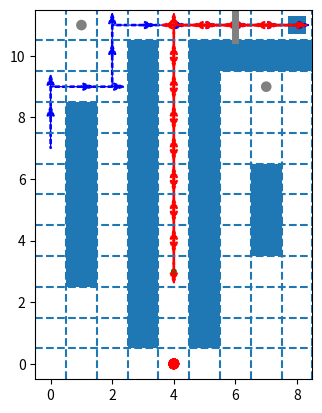

Source code (Python):
# -*- coding: utf-8 -*-
"""

"""

#!/usr/bin/env python3
# -*- coding: utf-8 -*-
"""
Created on Wed Oct 10 21:22:43 2018

[redacted]
"""

#at first: change previous code, add the request attribute to the plan result

import numpy as np
import matplotlib.pyplot as plt
import matplotlib.patches as patches
from matplotlib.pyplot import savefig
from matplotlib.lines import Line2D
from matplotlib.animation import FuncAnimation 

#仿真参数为间隔20ms
interval = 20
#机器人视野
agent_horizon = [3 for i in range(0,12)]
#机器人速度
agent_velocity = [0.02 for i in range(0,12)]+[0.02,0.02,0.02,0.02,0.02,0.02]+[0.02,0.02,0.02,0.02,0.02,0.02]
#机器人颜色
agent_color = ['red' for i in range(0,12)]+['silver','silver','silver','silver','silver','silver']+['silver','silver','silver','silver','silver','silver']
#机器人分组
agents_split = [0,0,0]
#构建机器人运动序列
agents_path = [[ 5,(4,0),(4,1),(4,2),(4,3),(4,4),(4,5),(4,6),(4,7),(4,8),(4,9),(4,10),(4,11),(5,11,'req_1',[(1,11),(7,9)]),(6,11),(7,11,'con_1'),(8,11),(7,11,'req_2',[(1,11),(7,9)]),(6,11),(5,11,'con_2'),(4,11),(4,10),(4,9),(4,8),(4,7),(4,6),(4,5),(4,4),(4,3) ], #agent1-2 goods depot
               [ 2,(8,11),(7,11,'req_2',[(1,11),(7,9)]),(6,11),(5,11,'con_2'),(4,11),(4,10),(4,9),(4,8),(4,7),(4,6),(4,5),(4,4),(4,3),(4,4),(4,5),(4,6),(4,7),(4,8),(4,9),(4,10),(4,11),(5,11,'req_1',[(1,11),(7,9)]),(6,11),(7,11,'con_1'),(8,11) ],
               
               [ 2,(4,2),(4,3),(4,4),(4,5),(4,6),(4,7),(4,8),(4,9),(4,10),(4,11),(5,11,'req_1',[(1,11),(7,9)]),(6,11),(7,11,'con_1'),(8,11),(7,11,'req_2',[(1,11),(7,9)]),(6,11),(5,11,'con_2'),(4,11),(4,10),(4,9),(4,8),(4,7),(4,6),(4,5),(4,4),(4,3)],
               
               [ 3,(4,4),(4,3),(4,4),(4,5),(4,6),(4,7),(4,8),(4,9),(4,10),(4,11),(5,11,'req_1',[(1,11),(7,9)]),(6,11),(7,11,'con_1'),(8,11),(7,11,'req_2',[(1,11),(7,9)]),(6,11),(5,11,'con_2'),(4,11),(4,10),(4,9),(4,8),(4,7),(4,6),(4,5),(4,4),(4,3)],
               
               [ 5,(4,6),(4,5),(4,4),(4,3),(4,4),(4,5),(4,6),(4,7),(4,8),(4,9),(4,10),(4,11),(5,11,'req_1',[(1,11),(7,9)]),(6,11),(7,11,'con_1'),(8,11),(7,11,'req_2',[(1,11),(7,9)]),(6,11),(5,11,'con_2'),(4,11),(4,10),(4,9),(4,8),(4,7),(4,6),(4,5),(4,4),(4,3)],
               
               [ 7,(4,8),(4,7),(4,6),(4,5),(4,4),(4,3),(4,4),(4,5),(4,6),(4,7),(4,8),(4,9),(4,10),(4,11),(5,11,'req_1',[(1,11),(7,9)]),(6,11),(7,11,'con_1'),(8,11),(7,11,'req_2',[(1,11),(7,9)]),(6,11),(5,11,'con_2'),(4,11),(4,10),(4,9),(4,8),(4,7),(4,6),(4,5),(4,4),(4,3)],
               
               [ 9,(4,10),(4,9),(4,8),(4,7),(4,6),(4,5),(4,4),(4,3),(4,4),(4,5),(4,6),(4,7),(4,8),(4,9),(4,10),(4,11),(5,11,'req_1',[(1,11),(7,9)]),(6,11),(7,11,'con_1'),(8,11),(7,11,'req_2',[(1,11),(7,9)]),(6,11),(5,11,'con_2'),(4,11),(4,10),(4,9),(4,8),(4,7),(4,6),(4,5),(4,4),(4,3)],
               
               [ 4,(4,5),(4,4),(4,3),(4,4),(4,5),(4,6),(4,7),(4,8),(4,9),(4,10),(4,11),(5,11,'req_1',[(1,11),(7,9)]),(6,11),(7,11,'con_1'),(8,11),(7,11,'req_2',[(1,11),(7,9)]),(6,11),(5,11,'con_2'),(4,11),(4,10),(4,9),(4,8),(4,7),(4,6),(4,5),(4,4),(4,3)],
               
               [ 6,(4,7),(4,6),(4,5),(4,4),(4,3),(4,4),(4,5),(4,6),(4,7),(4,8),(4,9),(4,10),(4,11),(5,11,'req_1',[(1,11),(7,9)]),(6,11),(7,11,'con_1'),(8,11),(7,11,'req_2',[(1,11),(7,9)]),(6,11),(5,11,'con_2'),(4,11),(4,10),(4,9),(4,8),(4,7),(4,6),(4,5),(4,4),(4,3)],
               
               [ 8,(4,9),(4,8),(4,7),(4,6),(4,5),(4,4),(4,3),(4,4),(4,5),(4,6),(4,7),(4,8),(4,9),(4,10),(4,11),(5,11,'req_1',[(1,11),(7,9)]),(6,11),(7,11,'con_1'),(8,11),(7,11,'req_2',[(1,11),(7,9)]),(6,11),(5,11,'con_2'),(4,11),(4,10),(4,9),(4,8),(4,7),(4,6),(4,5),(4,4),(4,3)],
               
               [ 10,(4,11),(4,10),(4,9),(4,8),(4,7),(4,6),(4,5),(4,4),(4,3),(4,4),(4,5),(4,6),(4,7),(4,8),(4,9),(4,10),(4,11),(5,11,'req_1',[(1,11),(7,9)]),(6,11),(7,11,'con_1'),(8,11),(7,11,'req_2',[(1,11),(7,9)]),(6,11),(5,11,'con_2'),(4,11),(4,10),(4,9),(4,8),(4,7),(4,6),(4,5),(4,4),(4,3)],
               
               [ 4,(4,1),(4,2),(4,3),(4,4),(4,5),(4,6),(4,7),(4,8),(4,9),(4,10),(4,11),(5,11,'req_1',[(1,11),(7,9)]),(6,11),(7,11,'con_1'),(8,11),(7,11,'req_2',[(1,11),(7,9)]),(6,11),(5,11,'con_2'),(4,11),(4,10),(4,9),(4,8),(4,7),(4,6),(4,5),(4,4),(4,3)],
               
               [ 2,(1,9),(0,9),(0,8),(0,7),(0,6),(0,5),(0,4),(0,3),(0,2),(1,2),(2,2),(2,3),(2,4),(2,5),(2,6),(2,7),(2,8),(2,9),(1,9) ], #agent2-7 open1
               [ 2,(0,7),(0,6),(0,5),(0,4),(0,3),(0,2),(1,2),(2,2),(2,3),(2,4),(2,5),(2,6),(2,7),(2,8),(2,9),(1,9),(0,9),(0,8),(0,7) ],
               [ 2,(0,4),(0,3),(0,2),(1,2),(2,2),(2,3),(2,4),(2,5),(2,6),(2,7),(2,8),(2,9),(1,9),(0,9),(0,8),(0,7),(0,6),(0,5),(0,4) ],
               [ 2,(1,2),(2,2),(2,3),(2,4),(2,5),(2,6),(2,7),(2,8),(2,9),(1,9),(0,9),(0,8),(0,7),(0,6),(0,5),(0,4),(0,3),(0,2),(1,2) ],
               [ 2,(2,4),(2,5),(2,6),(2,7),(2,8),(2,9),(1,9),(0,9),(0,8),(0,7),(0,6),(0,5),(0,4),(0,3),(0,2),(1,2),(2,2),(2,3),(2,4) ],
               [ 2,(2,7),(2,8),(2,9),(1,9),(0,9),(0,8),(0,7),(0,6),(0,5),(0,4),(0,3),(0,2),(1,2),(2,2),(2,3),(2,4),(2,5),(2,6),(2,7) ],
               [ 2,(7,7),(6,7),(6,6),(6,5),(6,4),(6,3),(7,3),(8,3),(8,4),(8,5),(8,6),(8,7),(7,7) ], #agent8-13 open2
               [ 2,(6,6),(6,5),(6,4),(6,3),(7,3),(8,3),(8,4),(8,5),(8,6),(8,7),(7,7),(6,7),(6,6) ],
               [ 2,(6,4),(6,3),(7,3),(8,3),(8,4),(8,5),(8,6),(8,7),(7,7),(6,7),(6,6),(6,5),(6,4) ],
               [ 2,(7,3),(8,3),(8,4),(8,5),(8,6),(8,7),(7,7),(6,7),(6,6),(6,5),(6,4),(6,3),(7,3) ],
               [ 2,(8,4),(8,5),(8,6),(8,7),(7,7),(6,7),(6,6),(6,5),(6,4),(6,3),(7,3),(8,3),(8,4) ],
               [ 2,(8,6),(8,7),(7,7),(6,7),(6,6),(6,5),(6,4),(6,3),(7,3),(8,3),(8,4),(8,5),(8,6) ]]
goal_point_index = [2 for i in range(0,len(agents_path))]
current_point_index = [1 for i in range(0,len(agents_path))]
agents_incre = [[0,0] for i in range(0,len(agents_path))]
#创建画布
fig1 = plt.figure()
ax1 = fig1.add_subplot(111, aspect='equal')
ax1.set_xlim(left = -0.5,right = 8.5)
ax1.set_ylim(bottom = -0.5,top = 11.5)
# 画出维持不变的实验环境以及要变的那些对象的初始位置
#矩形构成的试验环境，蓝色为障碍物，白色为正常区域
ax1.add_patch(patches.Rectangle((0.5,2.5),1,6))
ax1.add_patch(patches.Rectangle((2.5,0.5),1,10))
ax1.add_patch(patches.Rectangle((4.5,0.5),1,10))
ax1.add_patch(patches.Rectangle((5.5,9.5),3,1))
ax1.add_patch(patches.Rectangle((6.5,3.5),1,3))
ax1.add_patch(patches.Rectangle((7.7,10.7),0.6,0.6))
xyrange = np.arange(11)+0.5
for i in xyrange:
    ax1.axhline(y = i,linestyle = '--')
    ax1.axvline(x = i,linestyle = '--')
##圆构成的机器人
agents_list = []
for i in range(0,len(agents_path)):
    if i in range(0,agents_split[0]+1):
        agent = patches.Ellipse(xy=(agents_path[i][1][0],agents_path[i][1][1]),width=0.3,height=0.3,color='r',fill='True')
    if i in range(agents_split[0]+1,agents_split[1]+1):
        agent = patches.Ellipse(xy=(agents_path[i][1][0],agents_path[i][1][1]),width=0.3,height=0.3,color='silver',fill='True')
    if i in range(agents_split[1]+1,agents_split[2]+1):
        agent = patches.Ellipse(xy=(agents_path[i][1][0],agents_path[i][1][1]),width=0.3,height=0.3,color='silver',fill='True')
    ax1.add_artist(agent)
    agents_list.append(agent)
#文字，在之后的动画中的那一帧加
#门
door = Line2D((6,6),(10.53,11.5),linewidth='5',color='gray')
ax1.add_line(door)
#通信线
line1 = Line2D((6,6),(10.53,11.5),linewidth='0',color='red')
line2 = Line2D((6,6),(10.53,11.5),linewidth='0',color='red')
line3 = Line2D((6,6),(10.53,11.5),linewidth='0',color='red')
line4 = Line2D((6,6),(10.53,11.5),linewidth='0',color='red')
ax1.add_line(line1)
ax1.add_line(line2)
ax1.add_line(line3)
ax1.add_line(line4)
##货物
good = patches.Ellipse(xy=(4,3),width=0.15,height=0.15,color='green',fill='True')
ax1.add_artist(good)
##开关
open1 = patches.Ellipse(xy=(1,11),width=0.3,height=0.3,color='gray',fill='True')
open2 = patches.Ellipse(xy=(7,9),width=0.3,height=0.3,color='gray',fill='True')
ax1.add_artist(open1)
ax1.add_artist(open2)

#pre = [(0, 7, 1), (0, 8, 1), (0, 9, 1), (1, 9, 1), (2, 9, 1), (2, 10, 1), (2, 11, 1), (3, 11, 1), (4, 11, 1), (5, 11, 1), (6, 11, 1), (7, 11, 1), (8, 11, 1)]
#suf = [(8, 11, 1), (7, 11, 1), (6, 11, 1), (5, 11, 1), (4, 11, 1), (4, 10, 1), (4, 9, 1), (4, 8, 1), (4, 7, 1), (4, 6, 1), (4, 5, 1), (4, 4, 1), (4, 3, 1), (4, 4, 1), (4, 5, 1), (4, 6, 1), (4, 7, 1), (4, 8, 1), (4, 9, 1), (4, 10, 1), (4, 11, 1), (5, 11, 1), (6, 11, 1), (7, 11, 1)]

pre = [(0, 7, 1), (0, 8, 1), (0, 9, 1), (1, 9, 1), (2, 9, 1), (2, 10, 1), (2, 11, 1), (3, 11, 1), (4, 11, 1), (5, 11, 1), (6, 11, 1), (7, 11, 1), (8, 11, 1)]
suf = [(8, 11, 1), (7, 11, 1), (6, 11, 1), (5, 11, 1), (4, 11, 1), (4, 10, 1), (4, 9, 1), (4, 8, 1), (4, 7, 1), (4, 6, 1), (4, 5, 1), (4, 4, 1), (4, 3, 1), (4, 4, 1), (4, 5, 1), (4, 6, 1), (4, 7, 1), (4, 8, 1), (4, 9, 1), (4, 10, 1), (4, 11, 1), (5, 11, 1), (6, 11, 1), (7, 11, 1)]

count = 2

#qianzhui
for pp in range(0,len(pre)-1):
    ax1.arrow(pre[pp][0],pre[pp][1],(pre[pp+1][0]-pre[pp][0])*1.05,(pre[pp+1][1]-pre[pp][1])*1.05,width=0.04,head_length=0.33,head_width=0.23,linestyle ='--',color='blue')
#ax1.annotate("", xy=(0.5, 0.5), xytext=(0, 0),
#            arrowprops=dict(arrowstyle="-|>"))
#houzhui
for ss in range(0,len(suf)-1):
    ax1.arrow(suf[ss][0],suf[ss][1],(suf[ss+1][0]-suf[ss][0])*1.05,(suf[ss+1][1]-suf[ss][1])*1.05,width=0.04,head_length=0.33,head_width=0.23,linestyle ='--',color='red')

ax1.arrow(7,11,1,0,width=0.04,head_length=0.33,head_width=0.23,linestyle ='--',color='red')


comm_dict = [{'agent_state':'normal','raise_agent':[],'raise_event':[],'request_position':[],'estimate_time':[]} for n in range(0,len(agents_path))]

def dist(pose1,pose2):
    return ((pose1[0]-pose2[0])**2+(pose1[1]-pose2[1])**2)**0.5

def get_incre(pose1,pose2,index):
    agent_incre = [0,0]
    go_next = 0
    if pose1[1]-pose2[1]>0.001:
        agent_incre = [0,-(agent_velocity[index])]
        return agent_incre,go_next
    elif pose1[1]-pose2[1]<-0.001:
        agent_incre = [0,agent_velocity[index]]
        return agent_incre,go_next
    elif pose1[0]-pose2[0]>0.001:
        agent_incre = [-(agent_velocity[index]),0]
        return agent_incre,go_next
    elif pose1[0]-pose2[0]<-0.001:
        agent_incre = [agent_velocity[index],0]
        return agent_incre,go_next
    else:
        agent_incre = [0,0]
        go_next = 1
        return agent_incre,go_next
    
def movement(): #放到一个类里面去
    #确定每个机器人点的运动，并判断是否需要发出req，rep，con信号
    #最早的请求时间
    Tm = float('inf')
    event = ''
    raise_agent = -1

    for i in range(0,agents_split[0]+1):
        #限定机器人视野为3，找第一个request，加入到所有机器人的消息队列中
        current_goal = goal_point_index[i]
        horizen = agent_horizon[i]
        #如果已经有req了，直接continue
        if i in comm_dict[i]['raise_agent']:
            continue
        for j in range(0,horizen):
            current_goal = goal_point_index[i] + j
            #如果超过路径长度，重置为后缀第一个路径点
            if current_goal >= len(agents_path[i]):
                current_goal = agents_path[i][0]
            if len(agents_path[i][current_goal]) > 3: #有request event raise
                #若消息队列中已经存在相应的event代号，直接break，但是应该返回index并更新对应的估计时间，这里先不更新了
                if agents_path[i][current_goal][2] in comm_dict[i]['raise_event']:
                    break
                #否则加入此新的事件
                else:
                    if (j+1)/agent_velocity[i]*20<Tm:
                        Tm = (j+1)/agent_velocity[i]*20
                        event = agents_path[i][current_goal][2]
                        raise_agent = i
                    #加入到本机器人消息队列
                    comm_dict[i]['raise_agent'].append(i)
                    comm_dict[i]['raise_event'].append(agents_path[i][current_goal][2])
                    comm_dict[i]['request_position'].append(agents_path[i][current_goal][3])
                    comm_dict[i]['estimate_time'].append((j+1)/agent_velocity[i]*20) #单位为ms
                    #加入到协作机器人消息队列，如果已经有机器人lock则直接加入到该机器人中
                    lock_agent = []
                    for nn in range(2,len(comm_dict)):
                        if comm_dict[nn]['agent_state'] == 'lock':
                            lock_agent.append(nn)
                    #没有lock机器人，全部加入消息队列
                    if len(lock_agent) == 0:
                        for t in range(2,len(comm_dict)):
#                            if comm_dict[t]['agent_state'] == 'lock':
#                                continue
                            comm_dict[t]['raise_agent'].append(i)
                            comm_dict[t]['raise_event'].append(agents_path[i][current_goal][2])
                            comm_dict[t]['request_position'].append(agents_path[i][current_goal][3])
                            #estimate_time的计算可能有问题
                            comm_dict[t]['estimate_time'].append((j+1)/agent_velocity[i]*20) #单位为ms
                        break
                    else:
                        for item in lock_agent:
                            comm_dict[item]['raise_agent'].append(i)
                            comm_dict[item]['raise_event'].append(agents_path[i][current_goal][2])
                            comm_dict[item]['request_position'].append(agents_path[i][current_goal][3])
                            #estimate_time的计算可能有问题
                            comm_dict[item]['estimate_time'].append((j+1)/agent_velocity[i]*20) #单位为ms
                        break
#confirm事件之后再加
#            elif len(agents_path[i][current_goal]) == 3:#有confirm event raise
#                #若消息队列中已经存在相应的event代号，直接break，但是应该返回index并更新对应的估计时间，这里先不更新了
#                if agents_path[i][current_goal][2] in comm_dict[i]['raise_event']:
#                    break
#                #否则加入此新的事件
#                else:
#                    for item in comm_dict:
#                        item['raise_agent'].append(i)
#                        item['raise_event'].append(agents_path[i][current_goal][2])
#                        item['request_position'].append(agents_path[i][current_goal][3])
#                        item['estimate_time'].append(j+1)
#                    break
                    
                
    #若有多个request，Tm相隔很近，直接给lock的机器人，同时lock机器人变为normal的条件也要变，是所有对应的req都没有了才能变
    
    
    
    #确定谁去reply，机器人集群1
    min_rep_dis1 = float('inf')
    min_rep_ind1 = -1   
    for i in range(agents_split[0]+1,agents_split[1]+1):
        #检查是否有还未相应的request
        has_req = 0
        if comm_dict[i]['agent_state'] == 'lock':
            continue
        for item in comm_dict[i]['raise_event']:
            if item[0:3] == 'req':
                has_req = 1
                break
        if has_req == 1:
            break
        
    if has_req == 1:
        for i in range(agents_split[0]+1,agents_split[1]+1):
            #锁定状态的机器人不能reply
            if comm_dict[i]['agent_state'] == 'lock':
                continue
            #计算代价
            rep_dis = abs(abs(agents_list[i].center[0]-1)+abs(agents_list[i].center[1]-11)-Tm)+1000*(abs(agents_list[i].center[0]-1)+abs(agents_list[i].center[1]-11))
            if rep_dis < min_rep_dis1:
                min_rep_dis1 = rep_dis
                min_rep_ind1 = i
            #锁定该机器人，删除request，改变goal——position，寄存当前goalposition
        if min_rep_ind1 != -1:
            comm_dict[min_rep_ind1]['agent_state'] = 'lock'
            goal_point_index[min_rep_ind1] = (1,11)       

    for i in range(agents_split[0]+1,agents_split[1]+1): 
        #先在响应的机器人中保留req信息，方便rep时向指定机器人发送消息，在rep时再删掉对应的req
        if i==min_rep_ind1:
            continue
        if raise_agent == -1:
            break
        if comm_dict[i]['agent_state'] == 'lock':
            continue
        if raise_agent in comm_dict[i]['raise_agent']:
            _index = comm_dict[i]['raise_agent'].index(raise_agent)
            comm_dict[i]['raise_agent'].pop(_index)
            comm_dict[i]['raise_event'].pop(_index)
            comm_dict[i]['request_position'].pop(_index)
            comm_dict[i]['estimate_time'].pop(_index)
        
        
    #机器人集群2
    min_rep_dis2 = float('inf')
    min_rep_ind2 = -1 
    for i in range(agents_split[1]+1,agents_split[2]+1):
        #检查是否有还未相应的request
        has_req = 0
        if comm_dict[i]['agent_state'] == 'lock':
            continue
        for item in comm_dict[i]['raise_event']:
            if item[0:3] == 'req':
                has_req = 1
                break
        if has_req == 1:
            break
        
    if has_req == 1:
        for i in range(agents_split[1]+1,agents_split[2]+1):
            #锁定状态的机器人不能reply
            if comm_dict[i]['agent_state'] == 'lock':
                continue
            #计算代价
            rep_dis = abs(abs(agents_list[i].center[0]-1)+abs(agents_list[i].center[1]-11)-Tm)+1000*(abs(agents_list[i].center[0]-1)+abs(agents_list[i].center[1]-11))
            if rep_dis < min_rep_dis2:
                min_rep_dis2 = rep_dis
                min_rep_ind2 = i
        if min_rep_ind2 != -1:        
            #锁定该机器人，删除request，改变goal——position，寄存当前goalposition
            comm_dict[min_rep_ind2]['agent_state'] = 'lock'
            goal_point_index[min_rep_ind2] = (7,9)
    for i in range(agents_split[1]+1,agents_split[2]+1): 
        #先在响应的机器人中保留req信息，方便rep时向指定机器人发送消息，在rep时再删掉对应的req
        if event == '':
            break
        if i==min_rep_ind2:
            continue
        if comm_dict[i]['agent_state'] == 'lock':
            continue
        if raise_agent in comm_dict[i]['raise_agent']:
            _index = comm_dict[i]['raise_agent'].index(raise_agent)
            comm_dict[i]['raise_agent'].pop(_index)
            comm_dict[i]['raise_event'].pop(_index)
            comm_dict[i]['request_position'].pop(_index)
            comm_dict[i]['estimate_time'].pop(_index)
        
    #检测是否有机器人在开门处，并记录该机器人序号
    reply_1 = -1
    reply_2 = -1
    for tt in range(agents_split[0]+1,agents_split[1]+1):    
        if dist(agents_list[tt].center,open1.center)<0.001:
            reply_1 = tt
            break
    
    for tt in range(agents_split[1]+1,agents_split[2]+1):    
        if dist(agents_list[tt].center,open2.center)<0.001:
            reply_2 = tt
            break
        
    #检测是否有机器人在req处，记录req机器人标号
    requ = []
    requ_event = []
    for ll in range(0,agents_split[0]+1):
        if dist(agents_list[ll].center,(5,11))<0.001 and not (ll in requ and 'req_1' in requ_event):
            requ.append(ll)
            requ_event.append('req_1')
        elif dist(agents_list[ll].center,(7,11))<0.001 and not (ll in requ and 'req_2' in requ_event):
            requ.append(ll)
            requ_event.append('req_2')
    
    #如果到达open点，向指定的机器人发送rep，同时删除本身所存的req信息，有两个以上req同时时这里要重写
    #不要在这里删除req信息，在con之后再删
    if reply_1 != -1:
        for c in range(0,len(requ)):
            #判断是否已经在第一次到达时处理过消息
            if len(comm_dict[requ[c]]['raise_event'])!= 0 and not (reply_1 in comm_dict[requ[c]]['raise_agent'] and 'rep_1' in comm_dict[requ[c]]['raise_event'] and comm_dict[requ[c]]['raise_agent'].index(reply_1) == comm_dict[requ[c]]['raise_event'].index('rep_1')):
                comm_dict[requ[c]]['raise_event'].append('rep_1')
                comm_dict[requ[c]]['raise_agent'].append(reply_1)
                comm_dict[requ[c]]['request_position'].append((1,11))
                comm_dict[requ[c]]['estimate_time'].append(0)
                
#                _index = comm_dict[reply_1]['raise_agent'].index(requ[c])
#                comm_dict[reply_1]['raise_event'].pop(_index)
#                comm_dict[reply_1]['raise_agent'].pop(_index)
#                comm_dict[reply_1]['request_position'].pop(_index)
#                comm_dict[reply_1]['estimate_time'].pop(_index)

    if reply_2 != -1:      
        for c in range(0,len(requ)):
            #判断是否已经在第一次到达时处理过消息
            if len(comm_dict[requ[c]]['raise_event'])!= 0 and not (reply_2 in comm_dict[requ[c]]['raise_agent'] and 'rep_2' in comm_dict[requ[c]]['raise_event'] and comm_dict[requ[c]]['raise_agent'].index(reply_2) == comm_dict[requ[c]]['raise_event'].index('rep_2')):
                comm_dict[requ[c]]['raise_event'].append('rep_2')
                comm_dict[requ[c]]['raise_agent'].append(reply_2)
                comm_dict[requ[c]]['request_position'].append((7,9))
                comm_dict[requ[c]]['estimate_time'].append(0)
            
#                _index = comm_dict[reply_2]['raise_agent'].index(requ[c])
#                comm_dict[reply_2]['raise_event'].pop(_index)
#                comm_dict[reply_2]['raise_agent'].pop(_index)
#                comm_dict[reply_2]['request_position'].pop(_index)
#                comm_dict[reply_2]['estimate_time'].pop(_index)
        
    #如果机器人con，删掉自身所存的req和rep，恢复协作机器人目标点，解除lock，要匹配是哪个req
    #恢复协作机器人目标点要加一步检测，是否没有req了
    
    for p in range(0,agents_split[0]+1):
        cop_req = ''
        if dist(agents_list[p].center,(7,11))<0.001 and 'req_1' in comm_dict[p]['raise_event']:
            cop_req = 'req_1'
        elif dist(agents_list[p].center,(5,11))<0.001 and 'req_2' in comm_dict[p]['raise_event']:
            cop_req = 'req_2'
        if cop_req == '':
            continue
        _index = comm_dict[p]['raise_event'].index(cop_req)
        comm_dict[p]['raise_event'].pop(_index)
        comm_dict[p]['raise_agent'].pop(_index)
        comm_dict[p]['request_position'].pop(_index)
        comm_dict[p]['estimate_time'].pop(_index)
        
#        if p not in comm_dict[p]['raise_agent']:
#            #本机已无req，清空所有
#        comm_dict[p]['raise_event'].pop(_index)
#        comm_dict[p]['raise_agent'].pop(_index)
#        comm_dict[p]['request_position'].pop(_index)
#        comm_dict[p]['estimate_time'].pop(_index)
        
        if reply_2 != -1:
            cop_index = comm_dict[reply_1]['raise_event'].index(cop_req)
            comm_dict[reply_1]['raise_event'].pop(cop_index)
            comm_dict[reply_1]['raise_agent'].pop(cop_index)
            comm_dict[reply_1]['request_position'].pop(cop_index)
            comm_dict[reply_1]['estimate_time'].pop(cop_index)
            
        if reply_2 != -1:
            cop_index = comm_dict[reply_2]['raise_event'].index(cop_req)
            comm_dict[reply_2]['raise_event'].pop(cop_index)
            comm_dict[reply_2]['raise_agent'].pop(cop_index)
            comm_dict[reply_2]['request_position'].pop(cop_index)
            comm_dict[reply_2]['estimate_time'].pop(cop_index)
        
        _index = comm_dict[p]['raise_event'].index('rep_1')
#        if len(comm_dict[comm_dict[p]['raise_agent'][_index]]['raise_event']) == 0:
#            comm_dict[comm_dict[p]['raise_agent'][_index]]['agent_state'] = 'normal'
#            goal_point_index[comm_dict[p]['raise_agent'][_index]] = agents_path[comm_dict[p]['raise_agent'][_index]].index((1,9))
        if len(comm_dict[reply_1]['raise_event']) == 0:
            comm_dict[reply_1]['agent_state'] = 'normal'
            goal_point_index[reply_1] = agents_path[comm_dict[p]['raise_agent'][_index]].index((1,9))
        comm_dict[p]['raise_event'].pop(_index)
        comm_dict[p]['raise_agent'].pop(_index)
        comm_dict[p]['request_position'].pop(_index)
        comm_dict[p]['estimate_time'].pop(_index)   

        
        _index = comm_dict[p]['raise_event'].index('rep_2')
#        if len(comm_dict[comm_dict[p]['raise_agent'][_index]]['raise_event']) == 0:
#            comm_dict[comm_dict[p]['raise_agent'][_index]]['agent_state'] = 'normal'
#            goal_point_index[comm_dict[p]['raise_agent'][_index]] = agents_path[comm_dict[p]['raise_agent'][_index]].index((7,7))
        if len(comm_dict[reply_2]['raise_event']) == 0:
            comm_dict[reply_2]['agent_state'] = 'normal'
            goal_point_index[reply_2] = agents_path[comm_dict[p]['raise_agent'][_index]].index((7,7))

        comm_dict[p]['raise_event'].pop(_index)
        comm_dict[p]['raise_agent'].pop(_index)
        comm_dict[p]['request_position'].pop(_index)
        comm_dict[p]['estimate_time'].pop(_index)      
        
        
        #rep，req后的动作控制，要判断目标点是元组还是整数
    for m in range(0,agents_split[0]+1):
        #可以走向下一个点
        if len(agents_path[m][current_point_index[m]])!=4 or (len(agents_path[m][current_point_index[m]])==4 and 'rep_1' in comm_dict[m]['raise_event'] and 'rep_2' in comm_dict[m]['raise_event']):
            agents_incre[m],go_next = get_incre(agents_list[m].center,agents_path[m][goal_point_index[m]],m)
            if go_next == 1:
                current_point_index[m] = goal_point_index[m]
                goal_point_index[m] = goal_point_index[m] + 1
                if goal_point_index[m] == len(agents_path[m]):
                    goal_point_index[m] = agents_path[m][0]
        else:
            agents_incre[m] = [0,0]
        
    for n in range(agents_split[0]+1,len(agents_path)):
        if isinstance(goal_point_index[n],tuple):
            agents_incre[n],go_next = get_incre(agents_list[n].center,goal_point_index[n],n)
        else:
            agents_incre[n],go_next = get_incre(agents_list[n].center,agents_path[n][goal_point_index[n]],n)
            if go_next == 1:
                goal_point_index[n] = goal_point_index[n] + 1
                if goal_point_index[n] == len(agents_path[n]):
                    goal_point_index[n] = agents_path[n][0]
    #print(comm_dict)

    return agents_incre

def update(i):
    label = 'timestep {0}'.format(i)
    #确定机器人新位置
#    agents_incre = movement()
#    for p in range(0,agents_split[0]+1):
#        agents_list[p].center = (agents_list[p].center[0]+agents_incre[p][0],agents_list[p].center[1]+agents_incre[p][1])
#        if p in comm_dict[p]['raise_agent']:
#            agents_list[p].set_color('deepskyblue')
#            raise_agent_str=[str(z) for z in comm_dict[p]['raise_agent']]
#            fistr = " ".join(raise_agent_str)
#            result_string = ['%d'%p,'%d'%i,'deepskyblue',fistr]
#        else:
#            agents_list[p].set_color(agent_color[p])
#            raise_agent_str=[str(z) for z in comm_dict[p]['raise_agent']]
#            fistr = " ".join(raise_agent_str)
#            result_string = ['%d'%p,'%d'%i,agent_color[p],fistr]
#        csv_write.writerow(result_string)
#    for p in range(agents_split[0]+1,agents_split[2]+1):
#        agents_list[p].center = (agents_list[p].center[0]+agents_incre[p][0],agents_list[p].center[1]+agents_incre[p][1])
#        if comm_dict[p]['agent_state'] == 'lock':
#            agents_list[p].set_color('black')
#            raise_agent_str=[str(z) for z in comm_dict[p]['raise_agent']]
#            fistr = " ".join(raise_agent_str)
#            result_string = ['%d'%p,'%d'%i,'black',fistr]
#        else:
#            agents_list[p].set_color(agent_color[p])
#            raise_agent_str=[str(z) for z in comm_dict[p]['raise_agent']]
#            fistr = " ".join(raise_agent_str)
#            result_string = ['%d'%p,'%d'%i,agent_color[p],fistr]
#        csv_write.writerow(result_string)  
    for p in agents_list:
        p.set_color('white')
#    co = 0
#    line1.set_linewidth(0)
#    line2.set_linewidth(0)
#    line3.set_linewidth(0)
#    line4.set_linewidth(0)
#    for t in range(0,agents_split[0]+1):
#        for z in range(agents_split[0]+1,agents_split[2]+1):
#            if t in comm_dict[t]['raise_agent'] and t in comm_dict[z]['raise_agent']:
#                if co==0:
#                    line1.set_linewidth(1)
#                    line1.set_xdata([agents_list[t].center[0],agents_list[z].center[0]])
#                    line1.set_ydata([agents_list[t].center[1],agents_list[z].center[1]])
#                    co = co+1
#                elif co==1:
#                    line2.set_linewidth(1)
#                    line2.set_xdata([agents_list[t].center[0],agents_list[z].center[0]])
#                    line2.set_ydata([agents_list[t].center[1],agents_list[z].center[1]])
#                    co = co+1
#                elif co==2:
#                    line3.set_linewidth(1)
#                    line3.set_xdata([agents_list[t].center[0],agents_list[z].center[0]])
#                    line3.set_ydata([agents_list[t].center[1],agents_list[z].center[1]])
#                    co = co+1
#                elif co==3:
#                    line4.set_linewidth(1)
#                    line4.set_xdata([agents_list[t].center[0],agents_list[z].center[0]])
#                    line4.set_ydata([agents_list[t].center[1],agents_list[z].center[1]])
#                    co = co+1
    #print(agents_list[0].center)
    #确定门，货物等物品状态
    open1_on = 0
    open2_on = 0
    for t in range(agents_split[0]+1,agents_split[1]+1):    
        if dist(agents_list[t].center,open1.center)<0.001:
            open1.set_color('yellow')
            open1_on = 1
            break
        else:
            open1.set_color('gray')
            open1_on = 0
    
    for t in range(agents_split[1]+1,agents_split[2]+1):    
        if dist(agents_list[t].center,open2.center)<0.001:
            open2.set_color('yellow')
            open2_on = 1
            break
        else:
            open2.set_color('gray')
            open2_on = 0
            
    if open1_on == 1 and open2_on == 1:
        door.set_linewidth('0')
    else:
        door.set_linewidth('5')
    
    #for t in range(0,2)
     #   if dist(agent1.center,good.center)<0.03:
      #      good.center = agent1.center
    
    #if dist(agent1.center,[4,4])<0.1:
     #   good.set_color('red')
        
 
    arrows = []
    

    
    repaint = (door,agents_list,open1,open2,arrows)
    ax1.set_xlabel(label)    
    
    
    
    
    return repaint, ax1

 #FuncAnimation 会在每一帧都调用“update” 函数。
 #在这里设置一个10帧的动画，每帧之间间隔200毫秒
anim = FuncAnimation(fig1, update, frames=np.arange(0, 10000), interval=20)
    
#if __name__ == '__main__':
#    i = 0
#    while(1):
#        print(i)
#        update(i)
#        savefig('D:/debug/'+str(i)+'.jpg')
#        #print(i)
#        i = i+1
